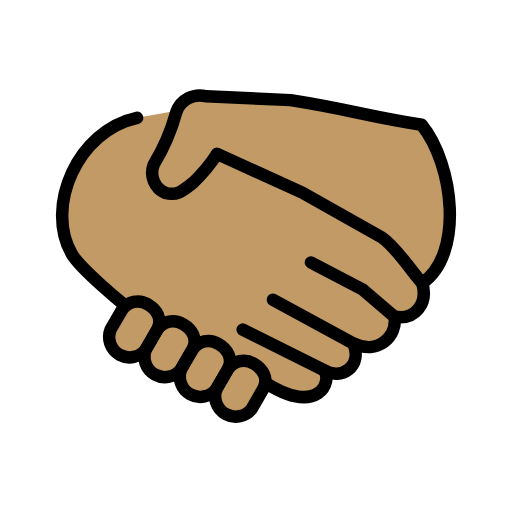
t = 0.00 s
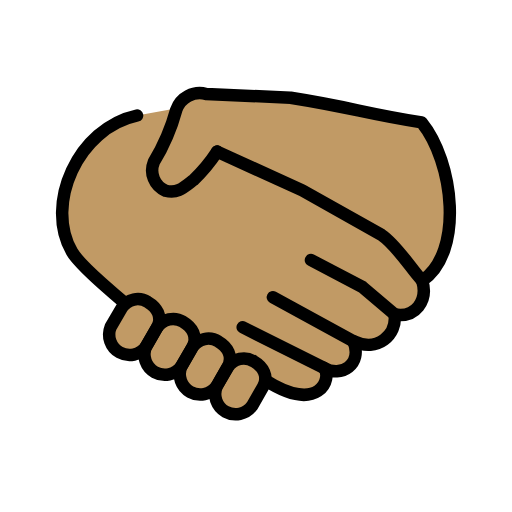
t = 0.48 s
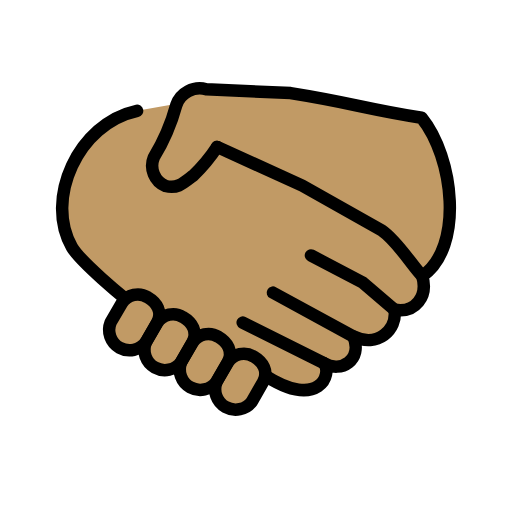
t = 1.43 s
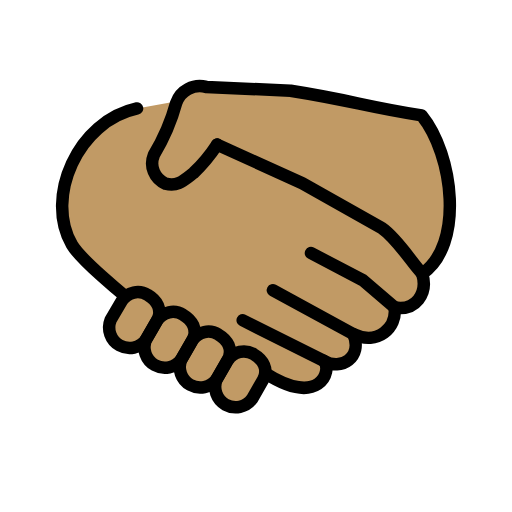
t = 1.90 s
t = 2.38 s: frame unchanged from t = 1.43 s, image omitted
t = 3.33 s: frame unchanged from t = 0.48 s, image omitted

The animated SVG that drew these frames (rendered in a browser with its animation timeline set to each time). Animation: 1 SMIL element (animateTransform=1); one cycle of 3.80 s, repeats indefinitely.

<?xml version='1.0' encoding='utf-8'?>
<svg xmlns="http://www.w3.org/2000/svg" id="emoji" viewBox="-5 -5 82 82" width="200" height="200" role="img">
  <title>OpenMoji: handshake: medium skin tone</title><g><g id="color" />
  <g id="skin">
    <g id="skin-a">
      <path fill="#c19a65" d="M62.622,40.338c.96,3.25-1.109,5.983-4.435,5.392.443,3.249-2.735,6.13-6.579,4.283,1.478,3.766-1.997,5.908-4.731,4.283,1.403,1.6985-.813,7.46-9.387,1.994l-1.6426-.9033L16.5088,44.7522,15.05,43.95s-7.133-5.822-8.537-8.259c-4.392-7.595.9489-19.79,10.44-21.82l7.9426-1.4243,5.2391,7.9469,13.0738,6.0043L56,33.58l3.6854,3.7675Z" />
    </g>
    <g id="skin-b">
      <path fill="#c19a65" d="M62.622,40.338c6.721-4.585,5.041-19.03-.0988-25.36-9.287-1.459-11-2.362-20.98-3.943l-13.53-.6185a3.9934,3.9934,0,0,0-4.779,2.533,32.8568,32.8568,0,0,1-3.599,8.378,3.5387,3.5387,0,0,0,1.872,4.588c1.908.4767,2.78-.386,4.46-1.686a25.9541,25.9541,0,0,0,3.805-4.575l13.64,6.204,12.72,7.164c2.514,1.698,5.012,5.844,6.51,7.321" />
      <path fill="#c19a65" d="M31.51,54.15a3.0218,3.0218,0,0,1,4.144-.9c1.405.8125,2.439,2.362,1.478,4.063l-1.774,3.101A3.27,3.27,0,0,1,29.7,57.2424l1.81-3.094Z" />
      <path fill="#c19a65" d="M25.84,50.98a3.0218,3.0218,0,0,1,4.144-.9c1.405.8125,2.439,2.362,1.478,4.063l-1.774,3.101a3.27,3.27,0,0,1-5.658-3.1713l1.81-3.094Z" />
      <path fill="#c19a65" d="M20.18,47.82a3.0218,3.0218,0,0,1,4.144-.9c1.405.8125,2.439,2.362,1.478,4.063l-1.774,3.101a3.27,3.27,0,0,1-5.658-3.1713l1.81-3.094Z" />
      <path fill="#c19a65" d="M14.53,44.65a3.0218,3.0218,0,0,1,4.144-.9c1.405.8125,2.439,2.362,1.478,4.063l-1.774,3.101a3.27,3.27,0,0,1-5.658-3.1713l1.81-3.094Z" />
    </g>
  </g>
  <g id="line">
    <path fill="none" stroke="#000" stroke-linecap="round" stroke-linejoin="round" stroke-width="2" d="M15.05,43.95s-7.133-5.822-8.537-8.259c-4.392-7.595.9489-19.79,10.44-21.82" />
    <path fill="none" stroke="#000" stroke-linecap="round" stroke-linejoin="round" stroke-width="2" d="M38.71,42.99,51.6,50.011" />
    <path fill="none" stroke="#000" stroke-linecap="round" stroke-linejoin="round" stroke-width="2" d="M33.87,47.79l13,6.498" />
    <path fill="none" stroke="#000" stroke-linecap="round" stroke-linejoin="round" stroke-width="2" d="M58.18,45.72l-5.1-4.358-8.279-4.335" />
    <path fill="none" stroke="#000" stroke-linecap="round" stroke-linejoin="round" stroke-width="2" d="m29.772 19.654 13.64 6.204 12.72 7.164c2.514 1.698 5.012 5.844 6.51 7.321" />
    <path fill="none" stroke="#000" stroke-linecap="round" stroke-linejoin="round" stroke-width="2" d="M37.49,56.29c8.574,5.466,10.79-.2955,9.387-1.994,2.734,1.625,6.209-.517,4.731-4.283,3.844,1.847,7.022-1.034,6.579-4.283,3.326.591,5.395-2.142,4.435-5.392,6.721-4.585,5.041-19.03-.0988-25.36-9.287-1.459-11-2.362-20.98-3.943l-13.53-.6185a3.9934,3.9934,0,0,0-4.779,2.533,32.8568,32.8568,0,0,1-3.599,8.378,3.5387,3.5387,0,0,0,1.872,4.588c1.908.4767,2.78-.386,4.46-1.686a25.9541,25.9541,0,0,0,3.805-4.575" />
    <path fill="none" stroke="#000" stroke-linecap="round" stroke-linejoin="round" stroke-width="2" d="M31.51,54.15a3.0218,3.0218,0,0,1,4.144-.9c1.405.8125,2.439,2.362,1.478,4.063l-1.774,3.101A3.27,3.27,0,0,1,29.7,57.2424l1.81-3.094Z" />
    <path fill="none" stroke="#000" stroke-linecap="round" stroke-linejoin="round" stroke-width="2" d="M25.84,50.98a3.0218,3.0218,0,0,1,4.144-.9c1.405.8125,2.439,2.362,1.478,4.063l-1.774,3.101a3.27,3.27,0,0,1-5.658-3.1713l1.81-3.094Z" />
    <path fill="none" stroke="#000" stroke-linecap="round" stroke-linejoin="round" stroke-width="2" d="M20.18,47.82a3.0218,3.0218,0,0,1,4.144-.9c1.405.8125,2.439,2.362,1.478,4.063l-1.774,3.101a3.27,3.27,0,0,1-5.658-3.1713l1.81-3.094Z" />
    <path fill="none" stroke="#000" stroke-linecap="round" stroke-linejoin="round" stroke-width="2" d="M14.53,44.65a3.0218,3.0218,0,0,1,4.144-.9c1.405.8125,2.439,2.362,1.478,4.063l-1.774,3.101a3.27,3.27,0,0,1-5.658-3.1713l1.81-3.094Z" />
  </g>
<animateTransform attributeName="transform" type="translate" values="0 0;0 -1.5;0 0" dur="3.8s" repeatCount="indefinite" /></g></svg>
